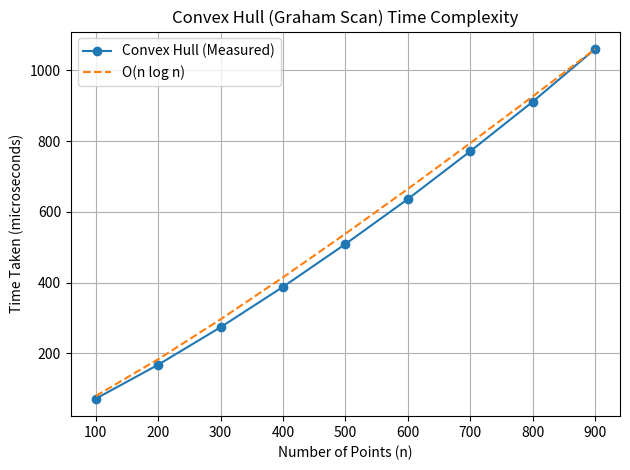

Source code (Python): (Note: this script raises an exception after producing the figure.)
import math
import matplotlib.pyplot as plt

x = [100, 200, 300, 400, 500, 600, 700, 800, 900]
measured = [72, 168, 274, 388, 509, 636, 771, 911, 1060]

nlogn = [n * math.log2(n) for n in x]
scale = measured[-1] / nlogn[-1]
nlogn_scaled = [v * scale for v in nlogn]

plt.plot(x, measured, marker="o", label="Convex Hull (Measured)")
plt.plot(x, nlogn_scaled, linestyle="--", label="O(n log n)")

plt.xlabel("Number of Points (n)")
plt.ylabel("Time Taken (microseconds)")
plt.title("Convex Hull (Graham Scan) Time Complexity")
plt.legend()
plt.grid(True)
plt.tight_layout()
plt.savefig("../Images/convexHull.png", dpi=160)
plt.show()
